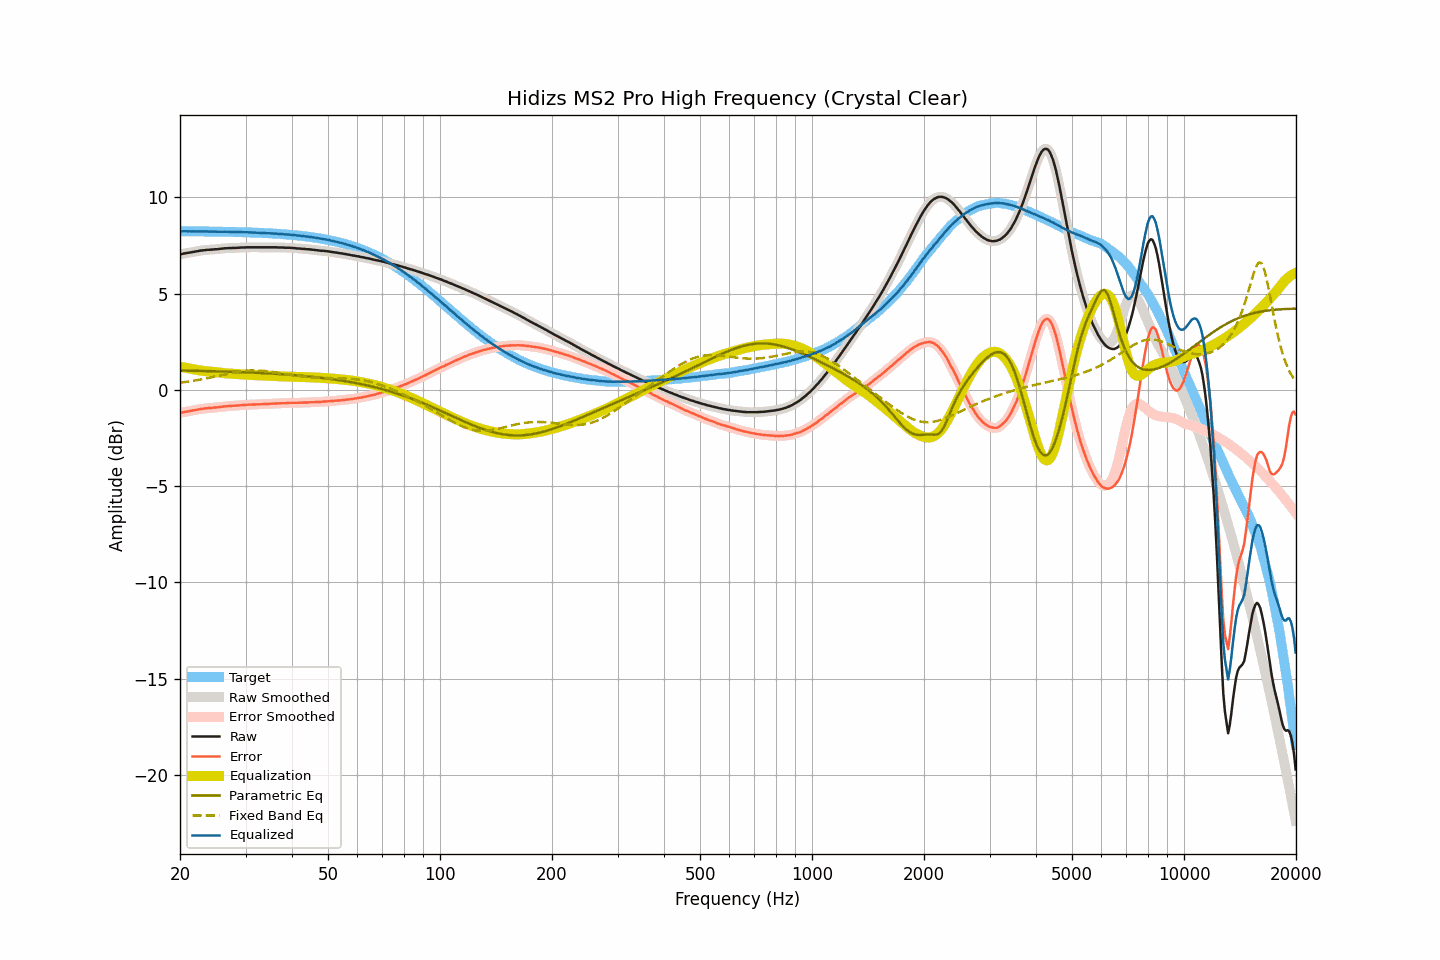

The file beside this chart, header and first rows:
frequency, raw, smoothed, error, error_smoothed, equalization, parametric_eq, fixed_band_eq, equalized_raw, equalized_smoothed, target
20.00, 7.04, 7.04, -1.20, -1.20, 1.20, 1.00, 0.37, 8.23, 8.23, 8.23
20.20, 7.05, 7.05, -1.19, -1.18, 1.18, 1.00, 0.38, 8.23, 8.23, 8.23
20.40, 7.07, 7.07, -1.16, -1.16, 1.17, 1.00, 0.39, 8.23, 8.23, 8.23
20.61, 7.09, 7.08, -1.14, -1.15, 1.15, 1.00, 0.40, 8.24, 8.23, 8.23
20.81, 7.10, 7.10, -1.13, -1.13, 1.13, 1.00, 0.41, 8.23, 8.23, 8.23
21.02, 7.11, 7.11, -1.12, -1.12, 1.12, 0.99, 0.42, 8.23, 8.23, 8.23
21.23, 7.13, 7.12, -1.10, -1.10, 1.10, 0.99, 0.44, 8.23, 8.23, 8.23
21.44, 7.14, 7.14, -1.09, -1.09, 1.09, 0.99, 0.45, 8.23, 8.23, 8.23
21.66, 7.16, 7.16, -1.07, -1.07, 1.07, 0.99, 0.46, 8.23, 8.23, 8.23
21.87, 7.17, 7.17, -1.06, -1.06, 1.06, 0.99, 0.48, 8.22, 8.23, 8.23
22.09, 7.19, 7.19, -1.04, -1.04, 1.04, 0.99, 0.49, 8.23, 8.23, 8.23
22.31, 7.20, 7.20, -1.03, -1.02, 1.03, 0.98, 0.51, 8.22, 8.23, 8.23
22.54, 7.22, 7.22, -1.01, -1.01, 1.01, 0.98, 0.52, 8.23, 8.23, 8.22
22.76, 7.23, 7.23, -1.00, -1.00, 1.00, 0.98, 0.54, 8.22, 8.22, 8.22
22.99, 7.24, 7.24, -0.99, -0.98, 0.99, 0.98, 0.55, 8.22, 8.22, 8.22
23.22, 7.25, 7.25, -0.97, -0.97, 0.97, 0.98, 0.57, 8.22, 8.22, 8.22
23.45, 7.26, 7.26, -0.96, -0.96, 0.96, 0.97, 0.59, 8.22, 8.22, 8.22
23.69, 7.27, 7.27, -0.95, -0.95, 0.96, 0.97, 0.61, 8.22, 8.22, 8.22
23.92, 7.27, 7.27, -0.95, -0.95, 0.95, 0.97, 0.62, 8.22, 8.22, 8.22
24.16, 7.28, 7.27, -0.94, -0.94, 0.94, 0.97, 0.64, 8.22, 8.22, 8.22
24.40, 7.28, 7.28, -0.94, -0.94, 0.93, 0.97, 0.66, 8.21, 8.22, 8.22
24.65, 7.29, 7.29, -0.93, -0.93, 0.93, 0.96, 0.68, 8.21, 8.21, 8.21
24.89, 7.30, 7.29, -0.92, -0.92, 0.92, 0.96, 0.69, 8.22, 8.21, 8.21
25.14, 7.30, 7.30, -0.91, -0.91, 0.91, 0.96, 0.71, 8.21, 8.21, 8.21
25.39, 7.31, 7.31, -0.90, -0.90, 0.90, 0.96, 0.73, 8.21, 8.21, 8.21
25.65, 7.32, 7.32, -0.89, -0.89, 0.89, 0.95, 0.75, 8.21, 8.21, 8.21
25.91, 7.33, 7.33, -0.88, -0.88, 0.88, 0.95, 0.77, 8.21, 8.21, 8.21
26.16, 7.34, 7.34, -0.87, -0.87, 0.87, 0.95, 0.79, 8.21, 8.21, 8.21
26.43, 7.35, 7.35, -0.86, -0.86, 0.86, 0.95, 0.81, 8.21, 8.21, 8.20
26.69, 7.35, 7.35, -0.86, -0.85, 0.85, 0.94, 0.82, 8.20, 8.21, 8.20
26.96, 7.36, 7.35, -0.84, -0.85, 0.85, 0.94, 0.84, 8.21, 8.20, 8.20
27.23, 7.36, 7.36, -0.84, -0.84, 0.84, 0.94, 0.86, 8.20, 8.20, 8.20
27.50, 7.36, 7.36, -0.84, -0.84, 0.84, 0.94, 0.88, 8.19, 8.20, 8.20
27.77, 7.37, 7.36, -0.83, -0.83, 0.83, 0.93, 0.89, 8.20, 8.19, 8.20
28.05, 7.37, 7.37, -0.83, -0.83, 0.82, 0.93, 0.91, 8.19, 8.19, 8.19
28.33, 7.37, 7.37, -0.82, -0.82, 0.82, 0.93, 0.92, 8.19, 8.19, 8.19
28.62, 7.38, 7.37, -0.81, -0.81, 0.81, 0.92, 0.93, 8.19, 8.19, 8.19
28.90, 7.38, 7.38, -0.81, -0.81, 0.81, 0.92, 0.95, 8.18, 8.19, 8.19
29.19, 7.39, 7.38, -0.80, -0.80, 0.80, 0.92, 0.96, 8.19, 8.18, 8.18
29.48, 7.39, 7.39, -0.79, -0.79, 0.79, 0.91, 0.97, 8.18, 8.18, 8.18
29.78, 7.39, 7.39, -0.79, -0.79, 0.79, 0.91, 0.98, 8.18, 8.18, 8.18
30.08, 7.40, 7.39, -0.78, -0.78, 0.78, 0.91, 0.99, 8.18, 8.18, 8.18
30.38, 7.40, 7.40, -0.78, -0.78, 0.78, 0.90, 0.99, 8.18, 8.18, 8.17
30.68, 7.40, 7.40, -0.77, -0.77, 0.77, 0.90, 1.00, 8.17, 8.17, 8.17
30.99, 7.40, 7.40, -0.77, -0.77, 0.77, 0.90, 1.00, 8.17, 8.17, 8.17
31.30, 7.40, 7.40, -0.77, -0.77, 0.77, 0.89, 1.00, 8.17, 8.17, 8.17
31.61, 7.40, 7.40, -0.76, -0.76, 0.76, 0.89, 1.01, 8.16, 8.16, 8.16
31.93, 7.40, 7.40, -0.76, -0.76, 0.76, 0.89, 1.00, 8.16, 8.16, 8.16
32.24, 7.40, 7.40, -0.76, -0.76, 0.76, 0.88, 1.00, 8.16, 8.16, 8.16
32.57, 7.40, 7.40, -0.75, -0.75, 0.75, 0.88, 1.00, 8.15, 8.15, 8.15
32.89, 7.40, 7.40, -0.75, -0.75, 0.75, 0.87, 1.00, 8.15, 8.15, 8.15
33.22, 7.40, 7.40, -0.75, -0.75, 0.75, 0.87, 0.99, 8.14, 8.14, 8.14
33.55, 7.40, 7.40, -0.74, -0.74, 0.74, 0.86, 0.98, 8.14, 8.14, 8.14
33.89, 7.40, 7.40, -0.74, -0.74, 0.74, 0.86, 0.97, 8.14, 8.14, 8.14
34.23, 7.40, 7.40, -0.74, -0.74, 0.73, 0.86, 0.97, 8.13, 8.13, 8.13
34.57, 7.40, 7.40, -0.73, -0.73, 0.73, 0.85, 0.96, 8.13, 8.13, 8.13
34.92, 7.40, 7.40, -0.73, -0.73, 0.73, 0.85, 0.94, 8.12, 8.12, 8.12
35.27, 7.40, 7.40, -0.72, -0.72, 0.72, 0.84, 0.93, 8.12, 8.12, 8.12
35.62, 7.40, 7.40, -0.72, -0.72, 0.72, 0.84, 0.92, 8.12, 8.12, 8.11
35.97, 7.40, 7.40, -0.71, -0.71, 0.71, 0.83, 0.91, 8.11, 8.11, 8.11
... 635 more rows
